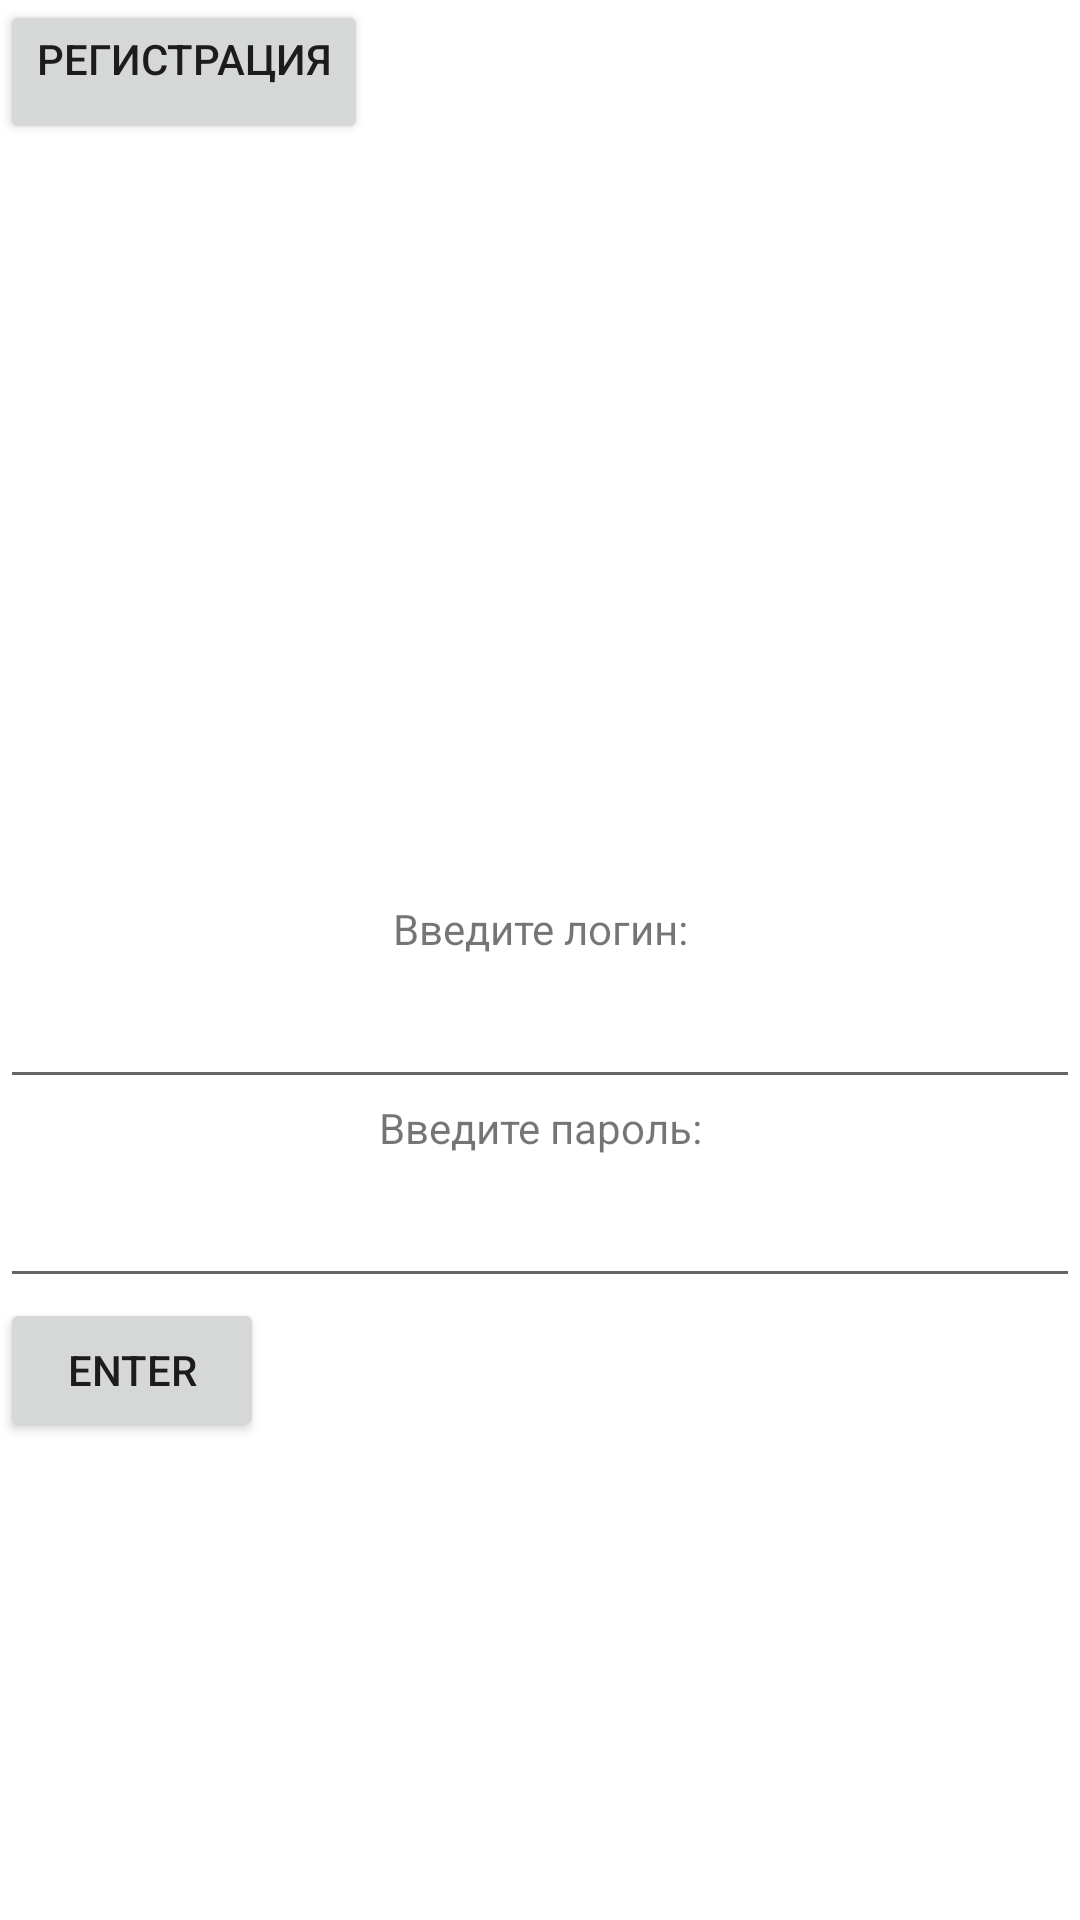

This screen was rendered from an Android layout file. Write that file and the resources it references.
<!-- AndroidManifest.xml: application theme Theme.PPOlab3 -->
<!-- res/layout/activity_main.xml -->
<?xml version="1.0" encoding="utf-8"?>
<LinearLayout xmlns:android="http://schemas.android.com/apk/res/android"
    xmlns:app="http://schemas.android.com/apk/res-auto"
    xmlns:tools="http://schemas.android.com/tools"
    android:layout_width="match_parent"
    android:layout_height="match_parent"
    tools:context=".MainActivity"
    android:orientation="vertical">
<LinearLayout
    android:layout_width="match_parent"
    android:layout_height="300dp"
    android:orientation="horizontal">
    <Button
        android:id="@+id/regBtn"
        android:layout_width="wrap_content"
        android:layout_height="wrap_content"
        android:text="@string/registration"
        android:gravity="top|right" />
</LinearLayout>

    <LinearLayout
        android:layout_width="match_parent"
        android:layout_height="wrap_content"
        >
<TextView
    android:layout_width="match_parent"
    android:layout_height="25dp"
    android:text="@string/login"
    android:textAlignment="center"
    android:gravity="center_horizontal">

</TextView>
    </LinearLayout>
    <LinearLayout
        android:layout_width="match_parent"
        android:layout_height="wrap_content">
        <EditText
            android:id="@+id/emailEdit"
            android:layout_width="match_parent"
            android:layout_height="match_parent"
            android:inputType="textEmailAddress">

        </EditText>
    </LinearLayout>
<LinearLayout
    android:layout_width="match_parent"
    android:layout_height="wrap_content">
    <TextView
        android:layout_width="match_parent"
        android:layout_height="25dp"
        android:text="@string/pasword"
        android:textAlignment="center"
        android:gravity="center_horizontal">

    </TextView>
</LinearLayout>
    <LinearLayout
        android:layout_width="match_parent"
        android:layout_height="wrap_content">
        <EditText
            android:id="@+id/passwEdit"
            android:layout_width="match_parent"
            android:layout_height="match_parent"
            android:inputType="textPassword">

        </EditText>
    </LinearLayout>
    <LinearLayout
        android:layout_width="match_parent"
        android:layout_height="wrap_content"
        android:layout_gravity="left">
        <Button
            android:id="@+id/logBtn"
            android:layout_width="wrap_content"
            android:layout_height="wrap_content"
            android:layout_gravity="left"
            android:text="@string/enter"

            >

        </Button>
    </LinearLayout>
</LinearLayout>
<!-- resources referenced by this layout -->
<resources>
  <string name="enter">Enter</string>
  <string name="login">Введите логин:</string>
  <string name="pasword">Введите пароль:</string>
  <string name="registration">Регистрация</string>
  <style name="Theme.PPOlab3" parent="Theme.MaterialComponents.DayNight.DarkActionBar">
          
          <item name="colorPrimary">@color/purple_500</item>
          <item name="colorPrimaryVariant">@color/purple_700</item>
          <item name="colorOnPrimary">@color/white</item>
          
          <item name="colorSecondary">@color/teal_200</item>
          <item name="colorSecondaryVariant">@color/teal_700</item>
          <item name="colorOnSecondary">@color/black</item>
          
          <item name="android:statusBarColor" tools:targetApi="l">?attr/colorPrimaryVariant</item>
          
      </style>
  <color name="purple_500">#FF6200EE</color>
  <color name="purple_700">#FF3700B3</color>
  <color name="white">#FFFFFFFF</color>
  <color name="teal_200">#FF03DAC5</color>
  <color name="teal_700">#FF018786</color>
  <color name="black">#FF000000</color>
</resources>
